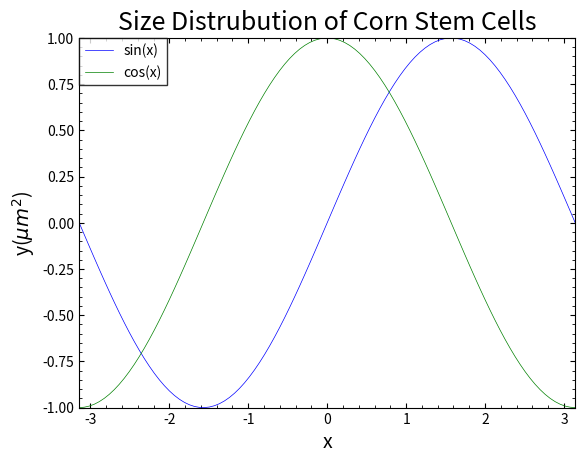

Write the Python code that produced this figure.
import numpy as np
import matplotlib.pyplot as plt
from numpy.polynomial.polynomial import polyfit
from matplotlib import rcParams
import math as m

#Font
plt.rcParams["font.family"] = "sans-serif"
hfont = {'fontname':'Helvetica'}

#legend
rcParams["legend.fancybox"] = False

#data
x = np.linspace(-np.pi,np.pi,100)
y1 = np.sin(x)
y2 =np.cos(x)

#plot
fig, ax = plt.subplots()
ax.plot(x,y1,color='blue', linewidth=0.5, label="sin(x)")
ax.plot(x,y2,color='green', linewidth=0.5, label="cos(x)")
ax.set_xlim(-np.pi, np.pi)
ax.set_ylim(-1,1)
ax.set_title('Size Distrubution of Corn Stem Cells',fontsize=18)
ax.set_xlabel('x',fontsize=14)
ax.set_ylabel(r'y($\mu m^2$)',fontsize=14)

#design
ax.minorticks_on()
ax.legend(borderaxespad=0,edgecolor='black')
ax.tick_params(which='both', direction='in',bottom=True, top=True, left=True, right=True)
plt.show()








